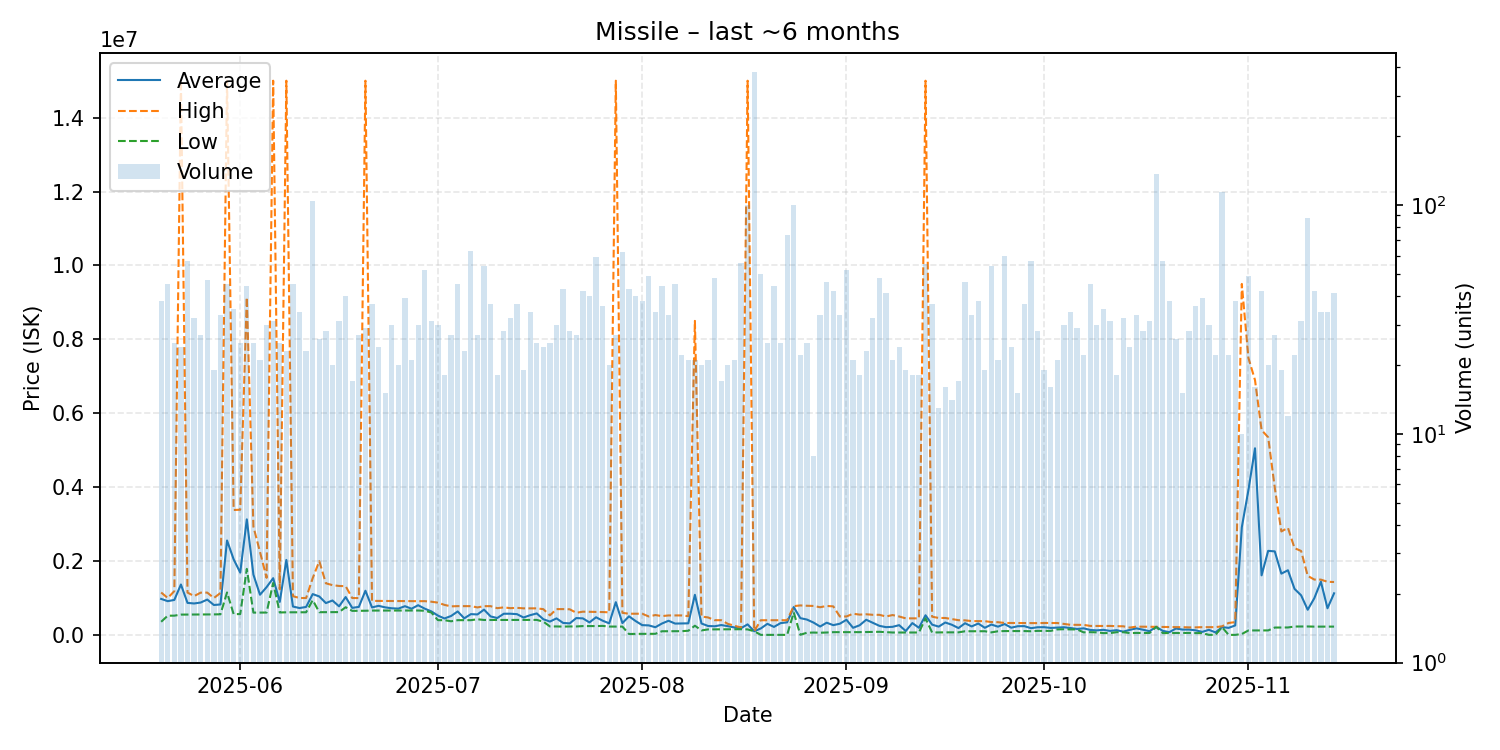

The table this chart was drawn from, first rows:
date, average, highest, lowest, order_count, volume
2025-05-20, 975668, 1149000, 356250, 31, 38
2025-05-21, 914280, 1000000, 520900, 22, 45
2025-05-22, 948076, 1187000, 522100, 17, 25
2025-05-23, 1365233, 15000000, 550800, 24, 24
2025-05-24, 867732, 1147000, 551500, 23, 57
2025-05-25, 851966, 1051500, 551900, 24, 32
2025-05-26, 877307, 1145000, 554400, 22, 27
2025-05-27, 957657, 1146000, 555500, 30, 47
2025-05-28, 810605, 999600, 556200, 18, 19
2025-05-29, 825155, 1136000, 559200, 23, 33
2025-05-30, 2556753, 15000000, 1150000, 28, 45
2025-05-31, 2047923, 3382000, 564000, 28, 35
2025-06-01, 1687900, 3389000, 564800, 21, 25
2025-06-02, 3128195, 9139500, 1787800, 29, 44
2025-06-03, 1633364, 2934000, 604600, 18, 25
2025-06-04, 1088733, 2247000, 605400, 18, 21
2025-06-05, 1293923, 1547000, 606200, 21, 30
2025-06-06, 1536542, 15000000, 1406000, 24, 31
2025-06-07, 894216, 1236000, 608300, 18, 25
2025-06-08, 2029713, 15000000, 612900, 20, 23
2025-06-09, 769180, 1049000, 612800, 36, 45
2025-06-10, 727956, 999650, 612900, 24, 34
2025-06-11, 758087, 999300, 613750, 17, 23
2025-06-12, 1106000, 1538000, 942350, 52, 104
2025-06-13, 1041427, 1998000, 615800, 22, 26
2025-06-14, 862439, 1398000, 616200, 25, 28
2025-06-15, 932520, 1348000, 617400, 19, 20
2025-06-16, 774442, 1326000, 618400, 23, 31
2025-06-17, 1025622, 1320000, 750100, 24, 40
2025-06-18, 732888, 999250, 651700, 12, 17
2025-06-19, 758904, 998000, 652300, 22, 27
2025-06-20, 1196497, 15000000, 655000, 24, 29
2025-06-21, 745159, 922000, 660000, 23, 37
2025-06-22, 787971, 920500, 660000, 19, 24
2025-06-23, 746593, 920200, 660600, 11, 15
2025-06-24, 721903, 920200, 661600, 21, 30
2025-06-25, 712755, 917350, 661600, 13, 20
2025-06-26, 778408, 914400, 661800, 24, 39
2025-06-27, 709724, 914400, 661500, 17, 21
2025-06-28, 804520, 914000, 661500, 24, 30
2025-06-29, 712062, 914600, 655000, 36, 52
2025-06-30, 637674, 899700, 608950, 25, 31
2025-07-01, 523820, 875000, 400000, 23, 30
2025-07-02, 445928, 813350, 400000, 12, 18
2025-07-03, 512907, 774000, 370000, 24, 27
2025-07-04, 635851, 780000, 400000, 24, 45
2025-07-05, 449839, 780000, 400100, 21, 23
2025-07-06, 563056, 779700, 400100, 35, 63
2025-07-07, 555315, 744900, 425000, 21, 27
2025-07-08, 685278, 779600, 405200, 24, 54
2025-07-09, 501295, 779300, 405200, 20, 37
2025-07-10, 458072, 725000, 405000, 16, 18
2025-07-11, 573932, 745850, 405000, 21, 28
2025-07-12, 574488, 724900, 405600, 18, 32
2025-07-13, 562797, 733900, 405900, 27, 37
2025-07-14, 471642, 719900, 406300, 14, 19
2025-07-15, 535018, 719900, 406400, 26, 34
2025-07-16, 582296, 719900, 407200, 17, 25
2025-07-17, 424988, 697950, 360500, 22, 24
2025-07-18, 362384, 530200, 230100, 20, 25
... 119 more rows
